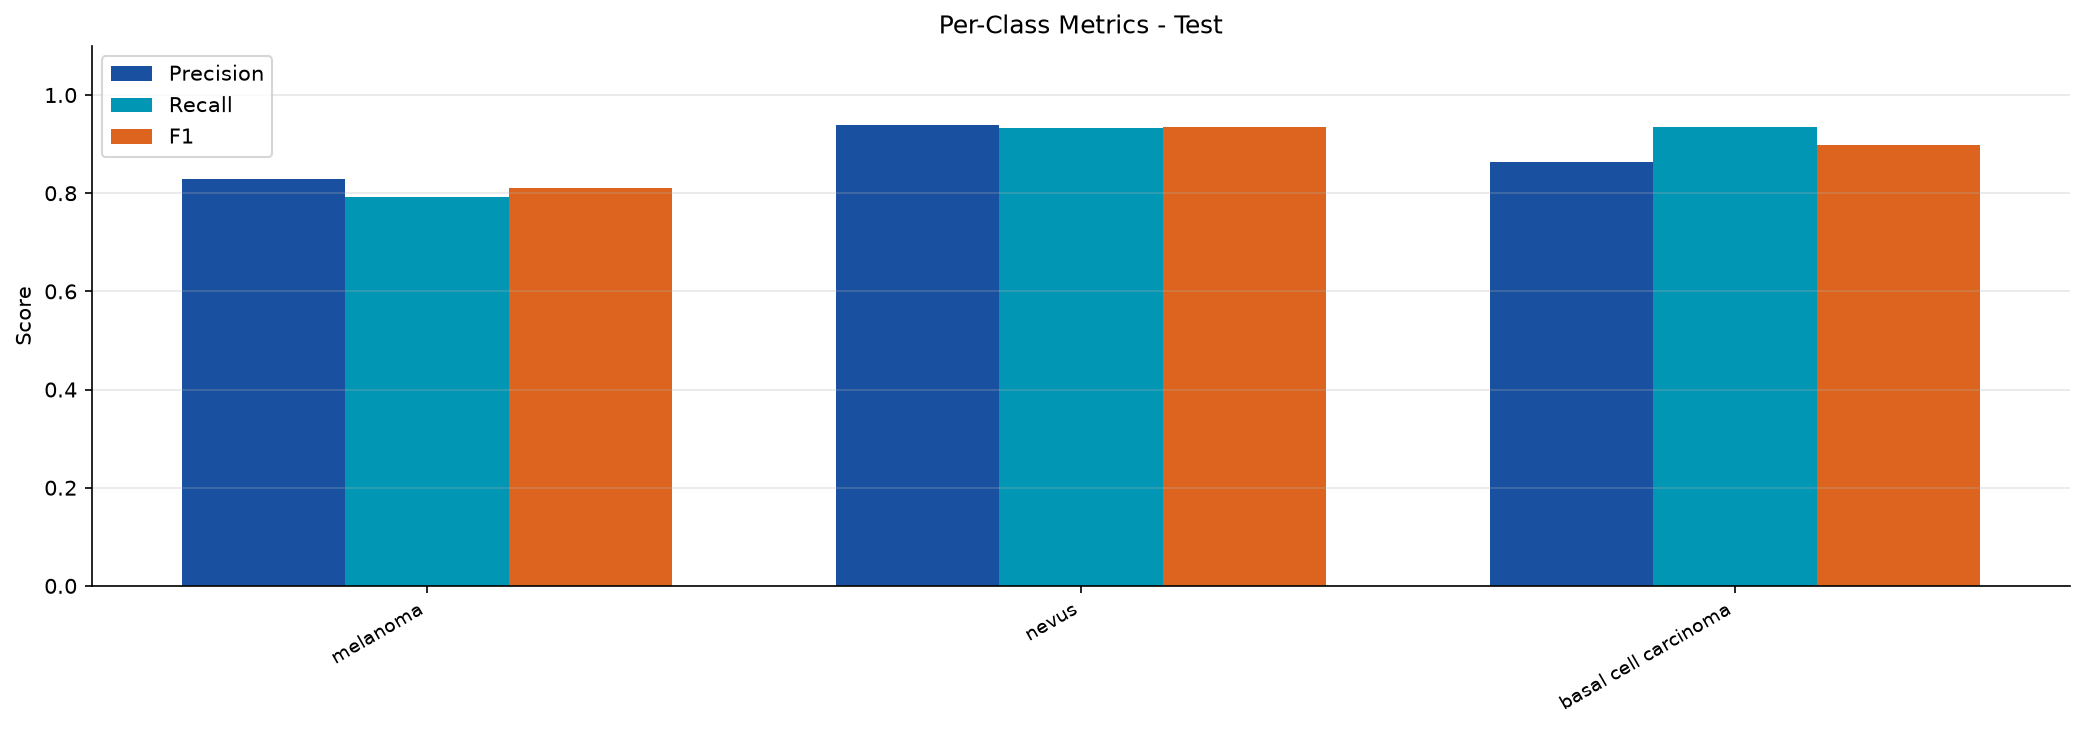

Source data for this figure (header and first rows):
split, class, precision, recall, f1
test, melanoma, 0.8287, 0.792, 0.81
test, nevus, 0.9385, 0.9326, 0.9355
test, basal cell carcinoma, 0.8641, 0.9353, 0.8983
